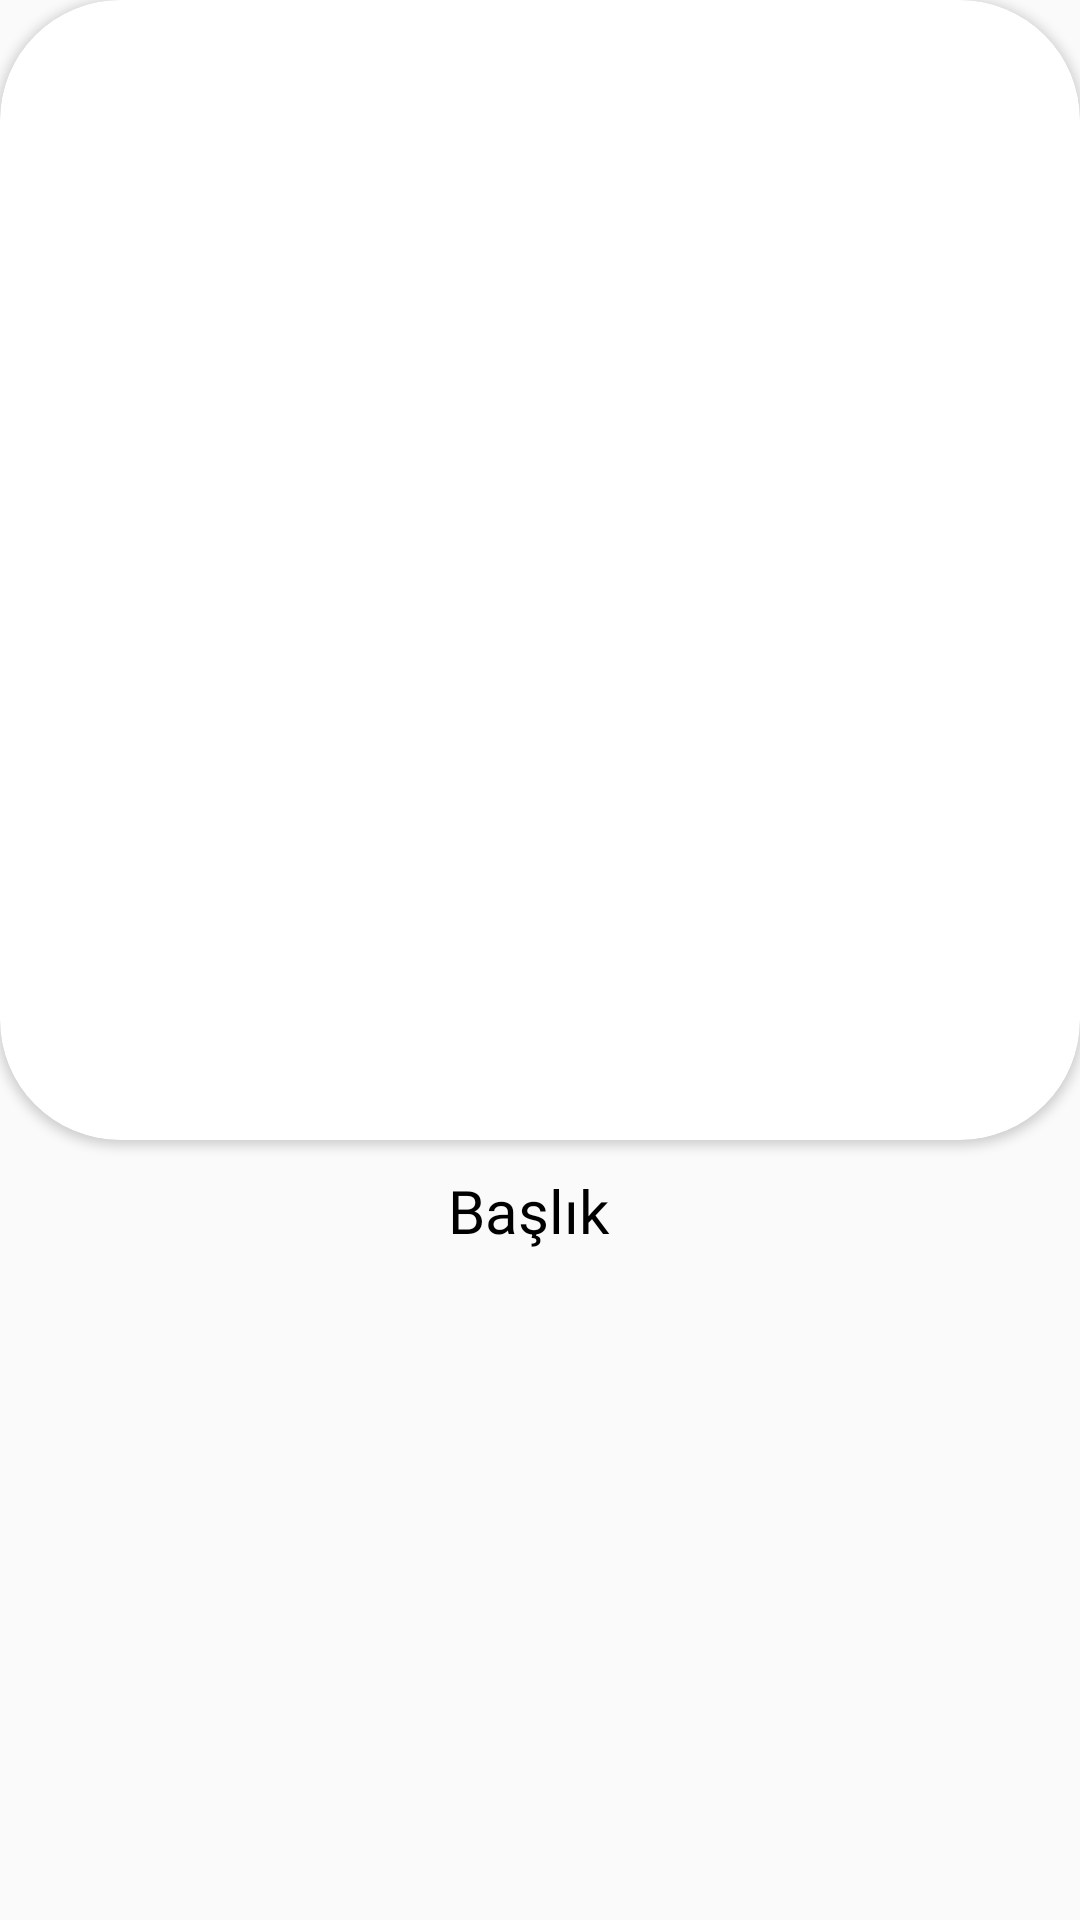

Android layout source for this screen:
<!-- AndroidManifest.xml: application theme Theme.AppCompat.Light.NoActionBar -->
<!-- res/layout/main_row.xml -->
<?xml version="1.0" encoding="utf-8"?>
<androidx.constraintlayout.widget.ConstraintLayout xmlns:android="http://schemas.android.com/apk/res/android"
    xmlns:app="http://schemas.android.com/apk/res-auto"
    xmlns:tools="http://schemas.android.com/tools"
    android:layout_width="match_parent"
    android:layout_height="wrap_content"
    android:layout_marginTop="10dp"
    android:layout_marginStart="8dp"
    android:layout_marginEnd="8dp"
    tools:ignore="ExtraText">


    <TextView
        android:id="@+id/baslikTextView"
        android:layout_width="match_parent"
        android:layout_height="wrap_content"
        android:layout_marginLeft="-33dp"
        android:layout_marginEnd="8dp"
        android:layout_marginTop="10dp"
        android:ellipsize="end"
        android:fontFamily="@font/lighthead"
        android:maxLines="3"
        android:text="Başlık"
        android:textAlignment="center"
        android:textAppearance="@style/TextAppearance.AppCompat.Title"
        android:textColor="#000000"
        app:layout_constraintTop_toBottomOf="@+id/cardView"
        app:layout_constraintEnd_toEndOf="parent"
        app:layout_constraintStart_toStartOf="parent"
        ></TextView>

    <androidx.cardview.widget.CardView
        android:id="@+id/cardView"
        android:layout_width="match_parent"
        android:layout_height="380dp"
        android:elevation="50dp"
        android:outlineAmbientShadowColor="@color/black"
        android:outlineProvider="background"
        android:outlineSpotShadowColor="@color/black"
        app:cardCornerRadius="40dp"
        app:layout_constraintEnd_toEndOf="parent"
        app:layout_constraintStart_toStartOf="parent"
        app:layout_constraintTop_toTopOf="parent">

        <ImageView
            android:id="@+id/resim"
            android:layout_width="match_parent"
            android:layout_height="match_parent"
            android:scaleType="centerCrop" />
    </androidx.cardview.widget.CardView>


</androidx.constraintlayout.widget.ConstraintLayout>
<!-- resources referenced by this layout -->
<resources>
  <color name="black">#FF000000</color>
</resources>
